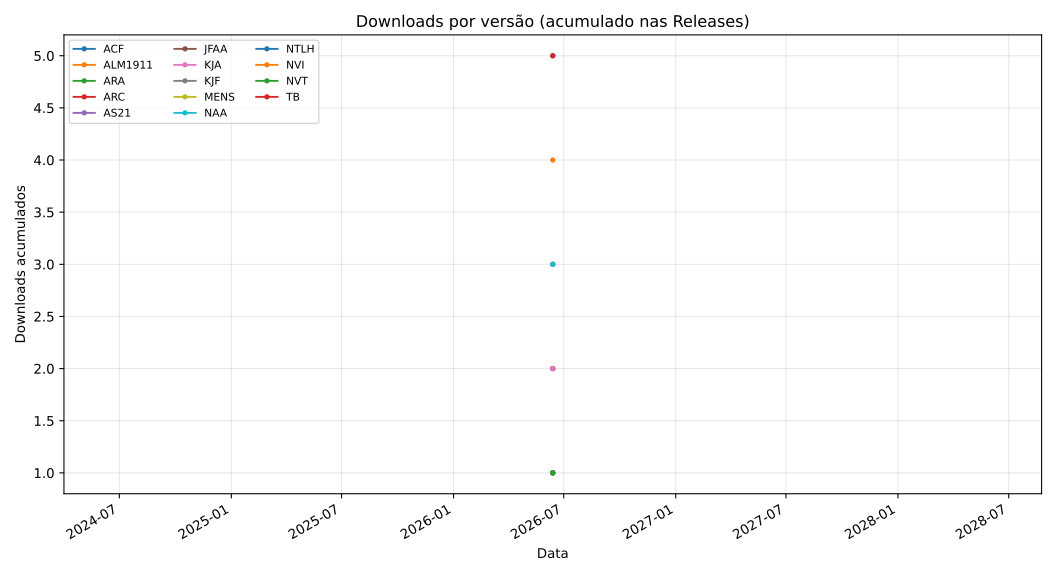

Source data for this figure (header and first rows):
date, ACF, ALM1911, ARA, ARC, AS21, BLIVRE, JFAA, KJA, KJF, MENS, NAA, NBV, NTLH, NVI, NVT, OL, TB, VFL
2026-06-13, 5, 3, 2, 2, 1, 0, 1, 2, 3, 1, 3, 0, 1, 4, 1, 0, 5, 0
